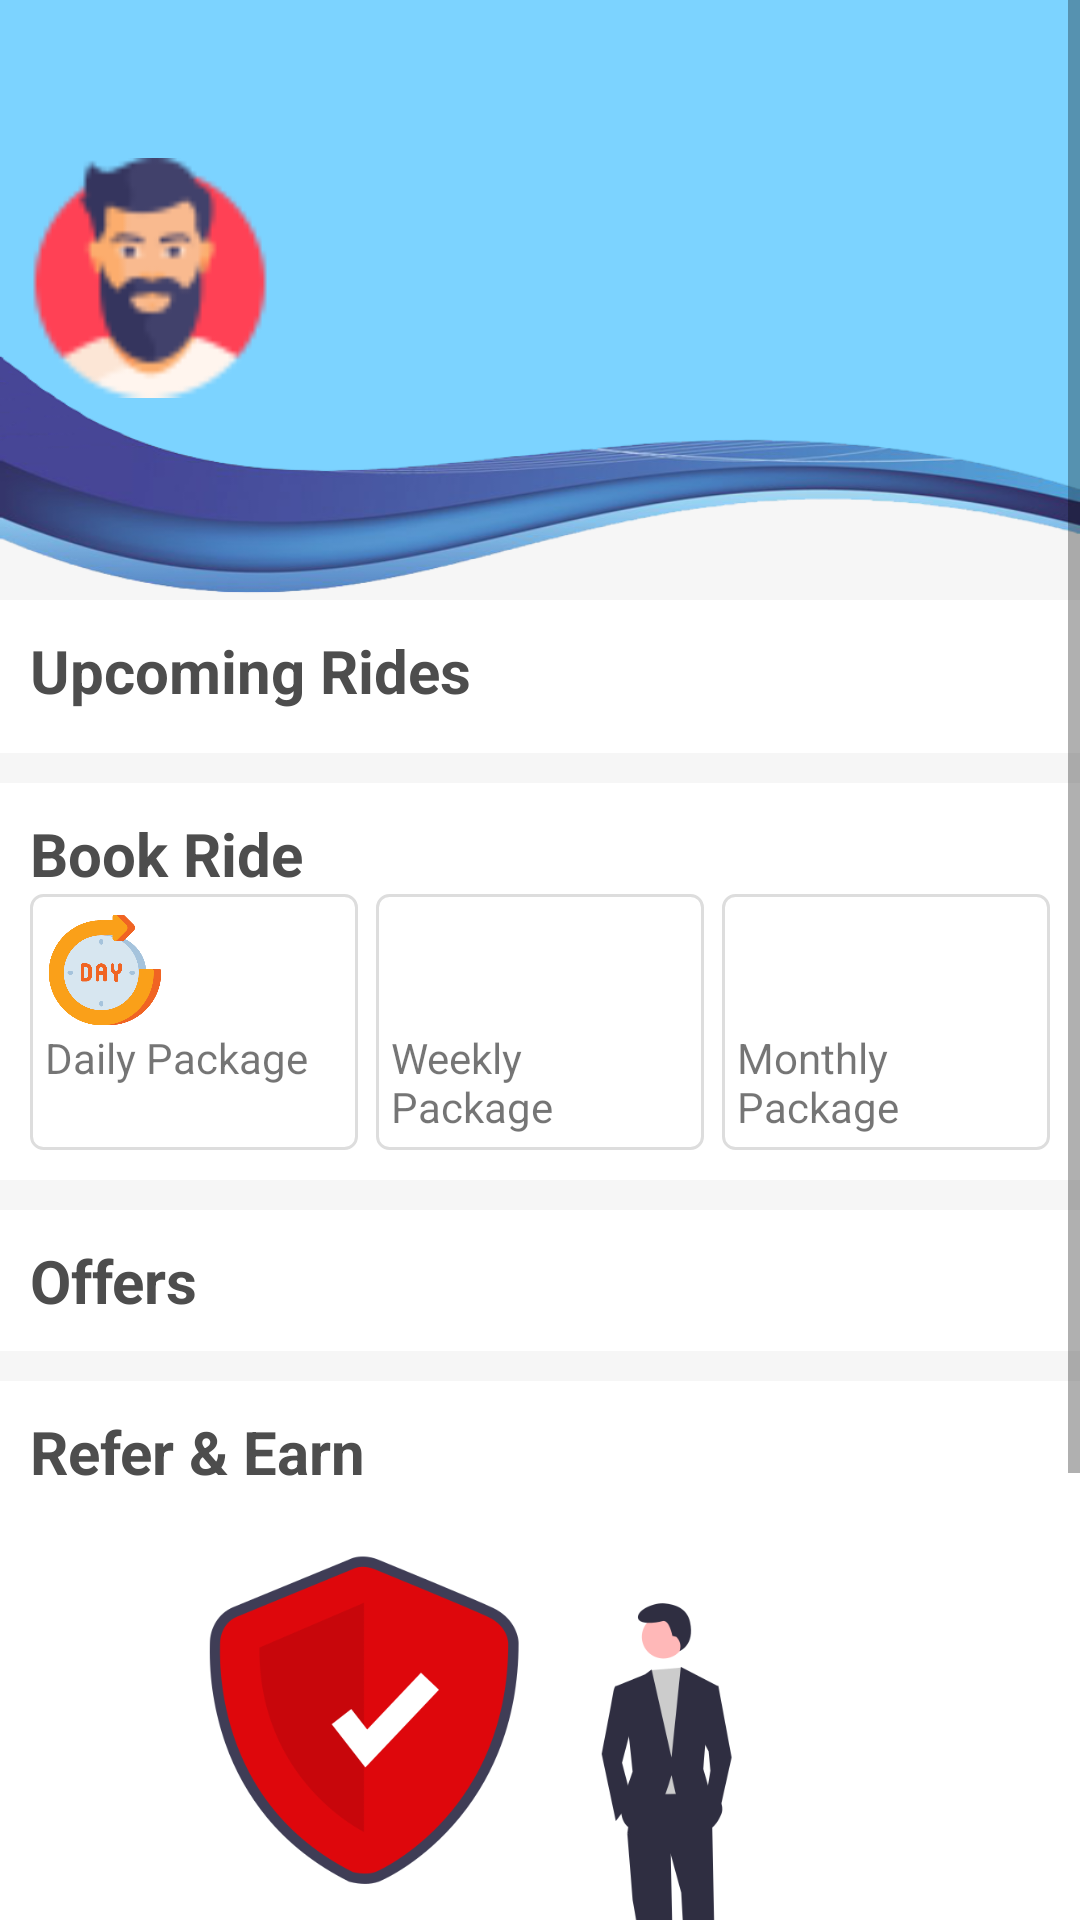

Write the Android layout XML for this screen, with the resource values it uses.
<!-- AndroidManifest.xml: application theme Theme.Fab_LetsRide_bar -->
<!-- res/layout/fragment_dashboard.xml -->
<?xml version="1.0" encoding="utf-8"?>
<ScrollView xmlns:android="http://schemas.android.com/apk/res/android"
    xmlns:tools="http://schemas.android.com/tools"
    android:layout_width="match_parent"
    android:layout_height="match_parent"
    android:background="@color/colorBackground"
    android:orientation="vertical"
    tools:context=".presentation.fragments.DashboardFragment">

    <LinearLayout
        android:layout_width="match_parent"
        android:layout_height="match_parent"
        android:orientation="vertical">

        <LinearLayout
            android:layout_width="match_parent"
            android:layout_height="200dp"
            android:background="@drawable/background_profile"
            android:orientation="horizontal"
            android:paddingBottom="15dp">

            <LinearLayout
                android:layout_width="100dp"
                android:layout_height="match_parent">

                <ImageView
                    android:layout_width="match_parent"
                    android:layout_height="match_parent"
                    android:layout_margin="10dp"
                    android:src="@drawable/ic_user_avatar" />
            </LinearLayout>

            <LinearLayout
                android:layout_width="match_parent"
                android:layout_height="match_parent"
                android:layout_gravity="center"
                android:gravity="center"
                android:orientation="vertical">

                <TextView
                    android:id="@+id/TextView_Greeting"
                    android:layout_width="match_parent"
                    android:layout_height="wrap_content"
                    android:textAlignment="center"
                    android:textColor="@color/colorDarkGrey"
                    android:textSize="16sp"
                    android:textStyle="bold" />

                <TextView
                    android:id="@+id/TextView_UserName"
                    android:layout_width="match_parent"
                    android:layout_height="wrap_content"
                    android:paddingTop="10dp"
                    android:textAlignment="center"
                    android:textColor="@color/colorDarkGrey"
                    android:textSize="20dp"
                    android:textStyle="bold" />

                <TextView
                    android:id="@+id/TextView_Current_Balance"
                    android:layout_width="match_parent"
                    android:layout_height="wrap_content"
                    android:textAlignment="center"
                    android:textColor="@color/colorDarkGrey"
                    android:textSize="16dp" />

                <TextView
                    android:id="@+id/TextView_Expired_Date"
                    android:layout_width="match_parent"
                    android:layout_height="wrap_content"
                    android:textAlignment="center"
                    android:textColor="@color/colorDarkGrey" />
            </LinearLayout>
        </LinearLayout>

        <LinearLayout
            android:layout_width="match_parent"
            android:layout_height="wrap_content"
            android:background="@color/colorWhite"
            android:orientation="vertical"
            android:padding="10dp">

            <TextView
                android:layout_width="wrap_content"
                android:layout_height="wrap_content"
                android:text="Upcoming Rides"
                android:textColor="@color/colorDarkGrey"
                android:textSize="20dp"
                android:textStyle="bold" />

            <androidx.recyclerview.widget.RecyclerView
                android:id="@+id/RecyclerView_Ride_Upcoming"
                android:layout_width="match_parent"
                android:layout_height="wrap_content"
                android:layout_margin="2dp"
                android:clipToPadding="false" />
        </LinearLayout>

        <LinearLayout
            android:layout_width="match_parent"
            android:layout_height="wrap_content"
            android:background="@color/colorWhite"
            android:orientation="vertical"
            android:layout_marginTop="10dp"
            android:padding="10dp">

            <TextView
                android:layout_width="wrap_content"
                android:layout_height="wrap_content"
                android:text="Book Ride"
                android:textColor="@color/colorDarkGrey"
                android:textSize="20dp"
                android:textStyle="bold" />

            <LinearLayout
                android:layout_width="match_parent"
                android:layout_height="wrap_content"
                android:orientation="horizontal"
                android:weightSum="3">

                <LinearLayout
                    android:layout_width="0dp"
                    android:layout_height="match_parent"
                    android:orientation="vertical"
                    android:layout_marginRight="3dp"
                    android:background="@drawable/style_package_selector"
                    android:layout_weight="1">
                    <ImageView
                        android:layout_width="40dp"
                        android:layout_height="40dp"
                        android:src="@drawable/ic_daily">
                    </ImageView>
                    <TextView
                        android:layout_width="wrap_content"
                        android:layout_height="wrap_content"
                        android:text="Daily Package"/>
                </LinearLayout>

                <LinearLayout
                    android:layout_width="0dp"
                    android:layout_height="match_parent"
                    android:orientation="vertical"
                    android:background="@drawable/style_package_selector"
                    android:layout_marginLeft="3dp"
                    android:layout_marginRight="3dp"
                    android:layout_weight="1">
                    <ImageView
                        android:layout_width="40dp"
                        android:layout_height="40dp"
                        android:src="@drawable/ic_weekly">
                    </ImageView>
                    <TextView
                        android:layout_width="wrap_content"
                        android:layout_height="wrap_content"
                        android:text="Weekly Package"/>
                </LinearLayout>

                <LinearLayout
                    android:layout_width="0dp"
                    android:layout_height="match_parent"
                    android:orientation="vertical"
                    android:background="@drawable/style_package_selector"
                    android:layout_marginLeft="3dp"
                    android:layout_weight="1">
                    <ImageView
                        android:layout_width="40dp"
                        android:layout_height="40dp"
                        android:src="@drawable/ic_monthly">
                    </ImageView>
                    <TextView
                        android:layout_width="wrap_content"
                        android:layout_height="wrap_content"
                        android:text="Monthly Package"/>
                </LinearLayout>

            </LinearLayout>
        </LinearLayout>

        <LinearLayout
            android:layout_width="match_parent"
            android:layout_height="wrap_content"
            android:background="@color/colorWhite"
            android:orientation="vertical"
            android:layout_marginTop="10dp"
            android:padding="10dp">

            <TextView
                android:layout_width="wrap_content"
                android:layout_height="wrap_content"
                android:text="Offers"
                android:textColor="@color/colorDarkGrey"
                android:textSize="20dp"
                android:textStyle="bold" />
        </LinearLayout>

        <LinearLayout
            android:layout_width="match_parent"
            android:layout_height="wrap_content"
            android:background="@color/colorWhite"
            android:orientation="vertical"
            android:layout_marginTop="10dp"
            android:paddingTop="10dp"
            android:paddingLeft="10dp"
            android:paddingRight="10dp">

            <TextView
                android:layout_width="wrap_content"
                android:layout_height="wrap_content"
                android:text="Refer &amp; Earn"
                android:textColor="@color/colorDarkGrey"
                android:textSize="20dp"
                android:textStyle="bold" />

            <LinearLayout
                android:layout_width="match_parent"
                android:layout_height="wrap_content"
                android:orientation="vertical">

                <ImageView
                    android:layout_width="match_parent"
                    android:layout_height="200dp"
                    android:layout_gravity="center"
                    android:src="@drawable/ic_welcome_safety" />

                <TextView
                    android:layout_width="wrap_content"
                    android:layout_height="wrap_content"
                    android:text="Invite Friend &amp; Get Discount on Ride"
                    android:textStyle="bold" />

                <TextView
                    android:layout_width="match_parent"
                    android:layout_height="wrap_content"
                    android:text="Share this code with two of your friends and ask them to use it on their first Bike or Car ride. Both your friends will get amazing discount on their first rides while you get a discount when your friends complete their rides."
                    tools:ignore="HardcodedText" />

                <LinearLayout
                    android:layout_width="match_parent"
                    android:layout_height="wrap_content"
                    android:layout_marginTop="10dp"
                    android:orientation="horizontal"
                    android:layout_gravity="center"
                    android:gravity="center">

                    <TextView
                        android:layout_width="wrap_content"
                        android:layout_height="wrap_content"
                        android:text="Share you code: " />

                    <TextView
                        android:id="@+id/TextView_ReferralCode"
                        android:layout_width="wrap_content"
                        android:layout_height="wrap_content"
                        android:text="SEL01985"
                        android:textStyle="bold" />

                    <LinearLayout
                        android:layout_width="match_parent"
                        android:layout_height="wrap_content"
                        android:layout_gravity="right"
                        android:gravity="right">
                        <Button
                            android:id="@+id/Button_Share_Refer_Code"
                            android:layout_width="wrap_content"
                            android:layout_height="40dp"
                            android:textColor="@color/colorWhite"
                            android:text="Invite" />
                    </LinearLayout>
                </LinearLayout>
            </LinearLayout>
        </LinearLayout>
    </LinearLayout>
</ScrollView>
<!-- resources referenced by this layout -->
<resources>
  <color name="colorBackground">#f6f6f6</color>
  <color name="colorDarkGrey">#4D4D4D</color>
  <color name="colorWhite">#FFFFFFFF</color>
  <!-- drawable background_profile: png bitmap (drawable, 68428 bytes) -->
  <!-- drawable ic_daily: png bitmap (drawable, 24564 bytes) -->
  <!-- drawable ic_user_avatar: png bitmap (drawable, 3022 bytes) -->
  <!-- drawable ic_welcome_safety: png bitmap (drawable, 38813 bytes) -->
  <!-- drawable style_package_selector (drawable) -->
  <?xml version="1.0" encoding="utf-8"?>
  <shape xmlns:android="http://schemas.android.com/apk/res/android" android:shape="rectangle">
      <stroke
          android:width="1dp"
          android:color="#dddddd" />
      <corners android:radius="4dp"/>
  
      <padding android:left="5dp"
          android:top="5dp"
          android:right="5dp"
          android:bottom="5dp"/>
  </shape>
  <style name="Theme.Fab_LetsRide_bar" parent="Theme.MaterialComponents.DayNight.NoActionBar">
          <item name="colorPrimary">@color/colorPrimaryMarron</item>
          <item name="colorPrimaryVariant">@color/colorPrimaryLightGrey</item>
          <item name="colorOnPrimary">@color/colorPrimaryDarkGrey</item>
      </style>
  <color name="colorPrimaryMarron">#CC0001</color>
  <color name="colorPrimaryLightGrey">#BFBFBF</color>
  <color name="colorPrimaryDarkGrey">#4D4D4D</color>
</resources>
